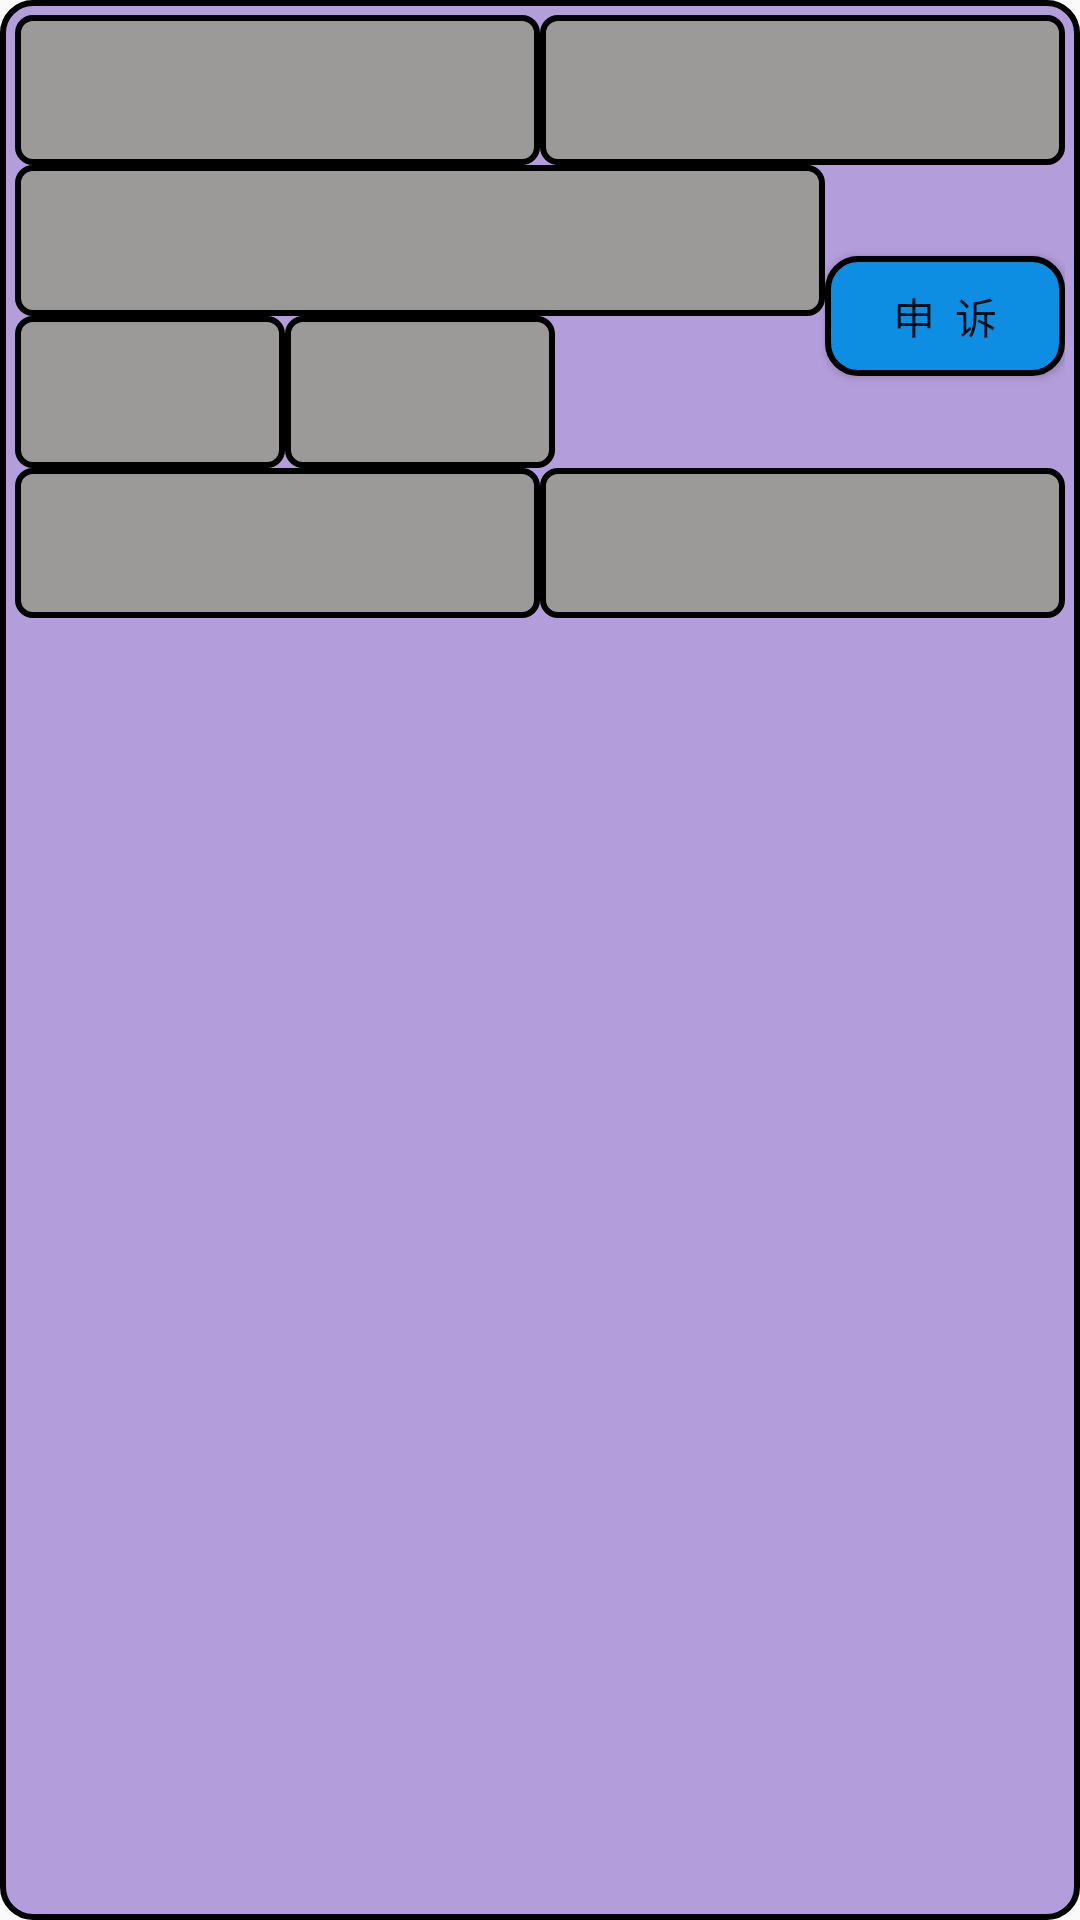

This screen was rendered from an Android layout file. Write that file and the resources it references.
<!-- AndroidManifest.xml: application theme AppTheme -->
<!-- res/layout/qiandaolistview_item.xml -->
<?xml version="1.0" encoding="utf-8"?>
<LinearLayout xmlns:android="http://schemas.android.com/apk/res/android"
    android:orientation="vertical" android:layout_width="match_parent"
    android:layout_height="match_parent"
    android:background="@drawable/kebiao1sharp">

    <LinearLayout
        android:layout_width="match_parent"
        android:layout_height="50dp"
        android:orientation="horizontal">
        <TextView
            android:id="@+id/textview_daka_riqi"
            android:layout_width="0dp"
            android:gravity="center"
            android:layout_height="match_parent"
            android:layout_weight="1"
            android:textColor="#ffffff"
            android:background="@drawable/kaoqinsharp1"/>
        <TextView
            android:id="@+id/textview_daka_kechegndaima"
            android:layout_width="0dp"
            android:gravity="center"
            android:layout_height="match_parent"
            android:layout_weight="1"
            android:textColor="#ffffff"
            android:background="@drawable/kaoqinsharp1"/>
    </LinearLayout>
    <LinearLayout
        android:layout_width="match_parent"
        android:layout_height="101dp"
        android:orientation="horizontal">
        <LinearLayout
            android:layout_width="0dp"
            android:layout_height="match_parent"
            android:layout_weight="1"
            android:orientation="vertical">
            <TextView
                android:id="@+id/textview_daka_kechegnming"
                android:layout_width="match_parent"
                android:layout_height="0dp"
                android:gravity="center"
                android:layout_weight="1"
                android:textColor="#ffffff"
                android:background="@drawable/kaoqinsharp1"/>
            <LinearLayout
                android:layout_width="match_parent"
                android:layout_height="0dp"
                android:layout_weight="1"
                android:orientation="horizontal">
                <TextView
                    android:id="@+id/textview_daka_jieci"
                    android:layout_width="0dp"
                    android:layout_height="match_parent"
                    android:gravity="center"
                    android:layout_weight="1"
                    android:textColor="#ffffff"
                    android:background="@drawable/kaoqinsharp1"/>
                <TextView
                    android:id="@+id/textview_daka_jioashi"
                    android:layout_width="0dp"
                    android:gravity="center"
                    android:layout_height="match_parent"
                    android:layout_weight="1"
                    android:textColor="#ffffff"
                    android:background="@drawable/kaoqinsharp1"/>
                <TextView
                    android:id="@+id/textview_daka_zhuangtai"
                    android:layout_width="0dp"
                    android:gravity="center"
                    android:layout_height="match_parent"
                    android:layout_weight="1"
                    android:textColor="#ffffff"/>
            </LinearLayout>
        </LinearLayout>
        <Button
            android:layout_width="80dp"
            android:layout_height="40dp"
            android:layout_gravity="center"
            android:gravity="center"
            android:id="@+id/button_daka_shensu"
            android:text="申  诉"
            android:background="@drawable/buttonsharp"/>
    </LinearLayout>
    <LinearLayout
        android:layout_width="match_parent"
        android:layout_height="50dp"
        android:orientation="horizontal">
        <TextView
            android:id="@+id/textview_daka_loudong"
            android:layout_width="0dp"
            android:gravity="center"
            android:layout_height="match_parent"
            android:layout_weight="1"
            android:textColor="#ffffff"
            android:background="@drawable/kaoqinsharp1"/>
        <TextView
            android:id="@+id/textview_daka_shuakashijian"
            android:layout_width="0dp"
            android:gravity="center"
            android:layout_height="match_parent"
            android:layout_weight="1"
            android:textColor="#ffffff"
            android:background="@drawable/kaoqinsharp1"/>
    </LinearLayout>

</LinearLayout>
<!-- resources referenced by this layout -->
<resources>
  <!-- drawable buttonsharp (drawable) -->
  <?xml version="1.0" encoding="utf-8"?>
  <shape xmlns:android="http://schemas.android.com/apk/res/android"
      android:shape="rectangle">
      
      <padding
          android:bottom="5dp"
          android:left="5dp"
          android:right="5dp"
          android:top="5dp"/>
      
      <corners
          android:radius="10dp"/>
      <stroke
          android:width="2dp"/>
      <solid
          android:color="@color/dianzhong"/>
  </shape>
  <!-- drawable kaoqinsharp1 (drawable) -->
  <?xml version="1.0" encoding="utf-8"?>
  <shape xmlns:android="http://schemas.android.com/apk/res/android"
      android:shape="rectangle">
      
      <padding
          android:bottom="2dp"
          android:left="2dp"
          android:right="2dp"
          android:top="2dp"/>
      
      <corners
          android:radius="5dp"/>
      <stroke
          android:width="2dp"/>
      <solid
          android:color="#9c9999"/>
  </shape>
  <!-- drawable kebiao1sharp (drawable) -->
  <?xml version="1.0" encoding="utf-8"?>
  <shape xmlns:android="http://schemas.android.com/apk/res/android"
      android:shape="rectangle">
      
      <padding
          android:bottom="5dp"
          android:left="5dp"
          android:right="5dp"
          android:top="5dp"/>
      
      <corners
          android:radius="10dp"/>
      <stroke
          android:width="2dp"/>
      <solid
          android:color="#B39DDB"/>
  </shape>
  <style name="AppTheme" parent="Theme.AppCompat.Light.DarkActionBar">
          
          <item name="colorPrimary">@color/colorPrimary</item>
          <item name="colorPrimaryDark">@color/colorPrimaryDark</item>
          <item name="colorAccent">@color/colorAccent</item>
      </style>
  <color name="dianzhong">#0e8ee3</color>
  <color name="colorPrimary">#3F51B5</color>
  <color name="colorPrimaryDark">#303F9F</color>
  <color name="colorAccent">#FF4081</color>
</resources>
